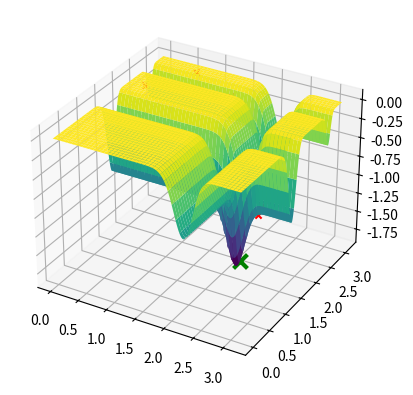

Write the Python code that produced this figure.
import numpy as np
import matplotlib.pyplot as plt

def perturb(x,e):
    x_perturb = np.random.uniform(low=x-e,high=x+e)
    if(x_perturb[0] < xl[0] or x_perturb[0] > xu[0] or
       x_perturb[1] < xl[1] or x_perturb[1] > xu[1]):
        return x
    return x_perturb

def f(x, y):
    term1 = -np.sin(x) * (np.sin(x**2 / np.pi))**20
    term2 = -np.sin(y) * (np.sin(2 * y**2 / np.pi))**20
    return term1 + term2


x_axis = np.linspace(0, np.pi, 1000)
y_axis = np.linspace(0, np.pi, 1000)

xl = [0, 0]
xu = [np.pi, np.pi]

X,Y = np.meshgrid(x_axis,y_axis)

fig = plt.figure()
ax = fig.add_subplot(projection='3d')
ax.plot_surface(X,Y,f(X,Y), cmap='viridis',)

x_opt = [0, np.pi]
f_opt = f(*x_opt)

e = 1
max_it = 1000000
max_viz = 400
melhoria = True
i = 0
while i<max_it and melhoria:
    melhoria = False
    for j in range(max_viz):
        x_cand = perturb(np.array(x_opt),e)
        f_cand = f(*x_cand)
        if f_cand < f_opt:
            x_opt = x_cand
            f_opt = f_cand
            melhoria = True
            ax.scatter(x_opt[0], x_opt[1], f_opt, color='r', marker='x')
            plt.pause(.001)
            break
    i+=1

ax.scatter(x_opt[0], x_opt[1], f_opt, color='g', marker='x', s=100, linewidth=3)
plt.show()
bp=1